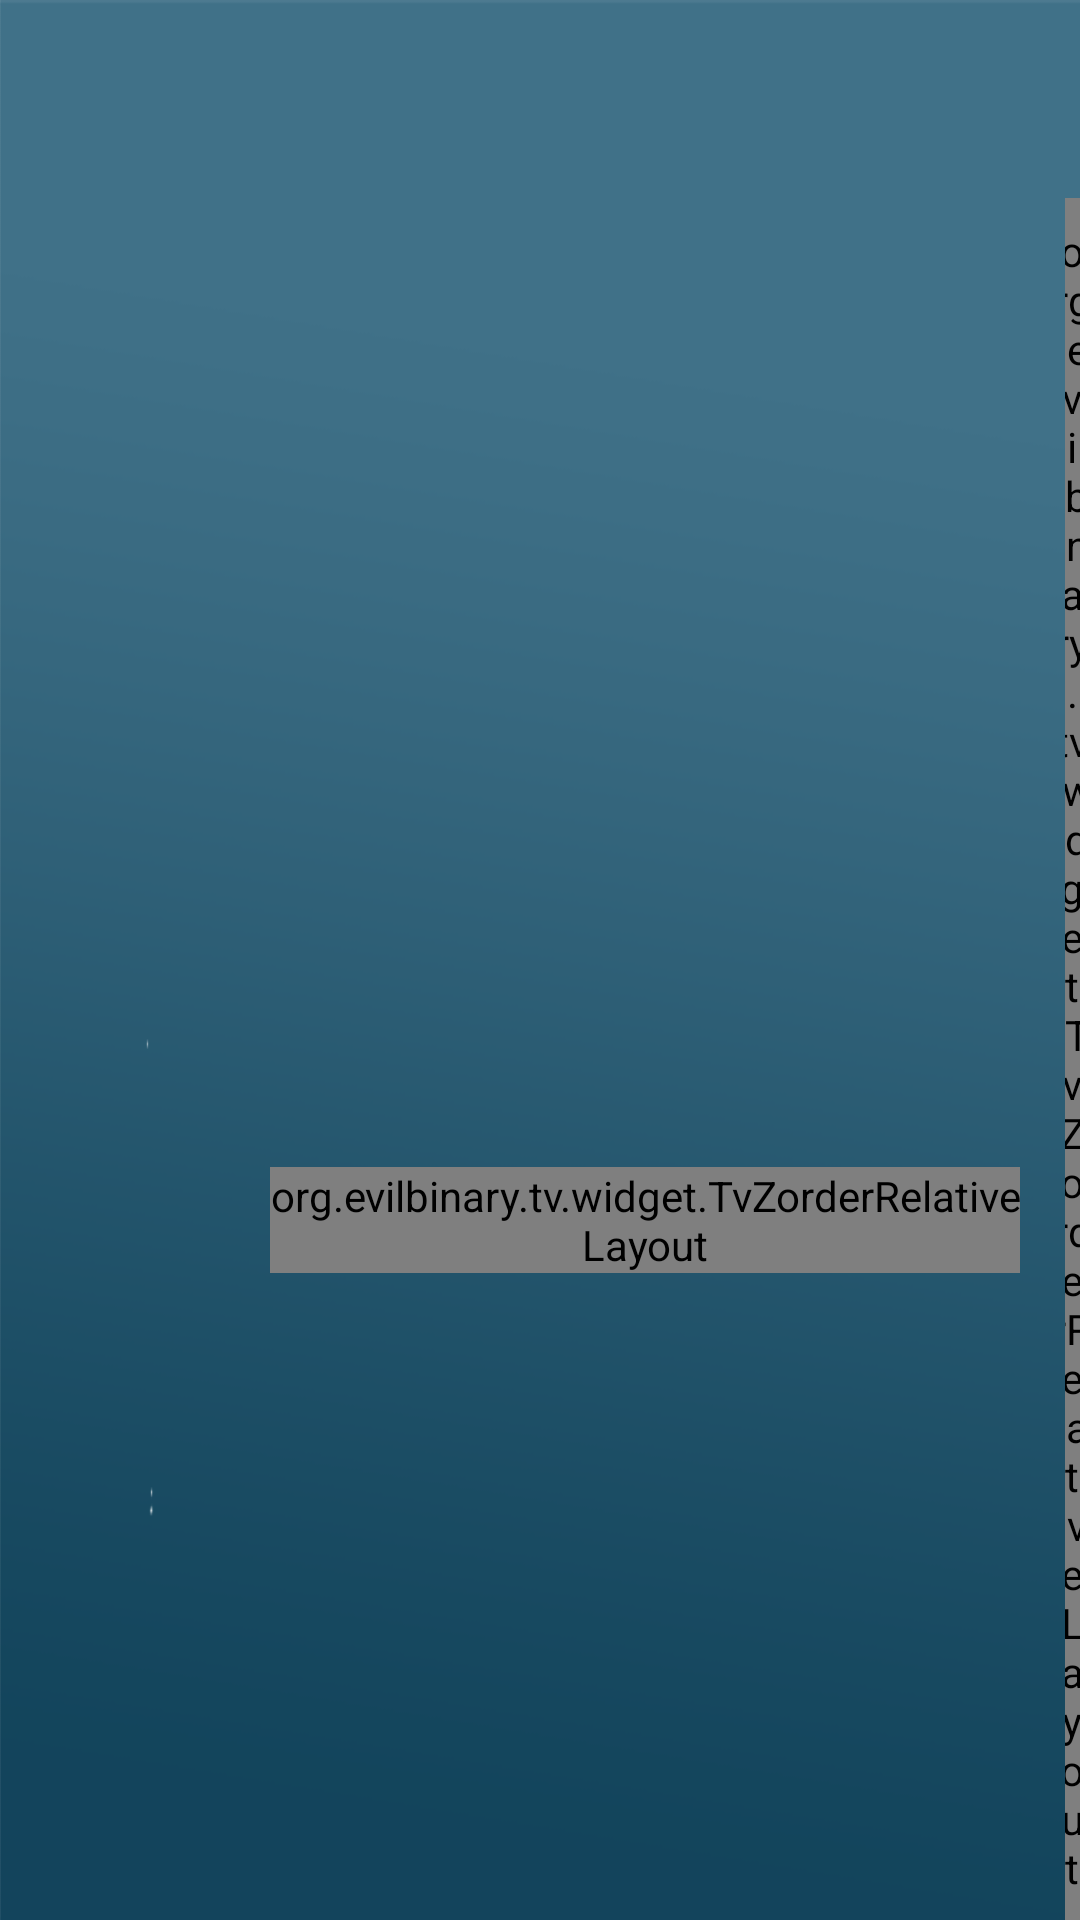

Here is an Android app screen rendered from its layout file. Give the layout XML and the strings, colors and styles it references.
<!-- AndroidManifest.xml: application theme AppTheme -->
<!-- res/layout/middle_content.xml -->
<?xml version="1.0" encoding="utf-8"?>
<RelativeLayout xmlns:android="http://schemas.android.com/apk/res/android"
    xmlns:app="http://schemas.android.com/apk/res-auto"
    android:layout_width="match_parent"
    android:layout_height="match_parent"
    android:layout_gravity="center"
    android:clipChildren="false"
    android:focusable="false">

    <include layout="@layout/title_label" />

    <RelativeLayout
        android:id="@+id/view_first"
        android:layout_width="265dp"
        android:layout_height="303dp"
        android:layout_below="@+id/title_label_container"
        android:layout_marginStart="80dp"
        android:layout_marginTop="20dp"
        android:layout_marginEnd="10dp"
        android:layout_marginBottom="20dp"
        android:clipChildren="true"
        android:clipToPadding="true">

        <android.support.v7.widget.RecyclerView
            android:id="@+id/input_source_RecyclerView"
            android:layout_width="match_parent"
            android:layout_height="match_parent"
            android:layout_centerInParent="true" />

    </RelativeLayout>

    <org.evilbinary.tv.widget.TvZorderRelativeLayout
        android:id="@+id/view_tvstore_container"
        android:layout_width="wrap_content"
        android:layout_height="wrap_content"
        android:layout_below="@+id/view_first"
        android:layout_marginStart="90dp"
        android:layout_marginEnd="20dp">

        <org.evilbinary.tv.widget.RoundedFrameLayout
            android:id="@+id/view_tvstore"
            android:layout_width="245dp"
            android:layout_height="160dp"
            android:focusable="true"
            app:radius="4dp">

            <ImageView
                android:layout_width="match_parent"
                android:layout_height="match_parent"
                android:scaleType="centerCrop"
                android:src="@drawable/bg_main_tvstore" />
        </org.evilbinary.tv.widget.RoundedFrameLayout>
    </org.evilbinary.tv.widget.TvZorderRelativeLayout>

    <org.evilbinary.tv.widget.TvZorderRelativeLayout
        android:id="@+id/list"
        android:layout_width="match_parent"
        android:layout_height="match_parent"
        android:layout_alignTop="@+id/view_first"
        android:layout_gravity="center"
        android:layout_toEndOf="@+id/view_first"
        android:clipToPadding="false"
        android:focusable="false">

        <org.evilbinary.tv.widget.RoundedFrameLayout
            android:id="@+id/view_youtube"
            android:layout_width="265dp"
            android:layout_height="303dp"
            android:layout_alignTop="@+id/view_first"
            android:layout_marginEnd="20dp"
            android:layout_marginBottom="20dp"
            android:layout_toEndOf="@+id/view_first"
            android:focusable="true"
            app:radius="4dp">

            <ImageView
                android:layout_width="match_parent"
                android:layout_height="match_parent"
                android:scaleType="centerCrop"
                android:src="@drawable/bg_main_youtube" />
        </org.evilbinary.tv.widget.RoundedFrameLayout>

        <org.evilbinary.tv.widget.RoundedFrameLayout
            android:id="@+id/view_netflix"
            android:layout_width="265dp"
            android:layout_height="303dp"
            android:layout_alignTop="@+id/view_first"
            android:layout_marginEnd="20dp"
            android:layout_toEndOf="@+id/view_youtube"
            android:focusable="true"
            app:radius="4dp">

            <ImageView
                android:layout_width="match_parent"
                android:layout_height="match_parent"
                android:scaleType="centerCrop"
                android:src="@drawable/bg_main_netflix" />
        </org.evilbinary.tv.widget.RoundedFrameLayout>

        <org.evilbinary.tv.widget.RoundedFrameLayout
            android:id="@+id/view_hotstar"
            android:layout_width="265dp"
            android:layout_height="303dp"
            android:layout_alignTop="@+id/view_first"
            android:layout_toEndOf="@+id/view_netflix"
            android:focusable="true"
            app:radius="4dp">

            <ImageView
                android:layout_width="match_parent"
                android:layout_height="match_parent"
                android:scaleType="centerCrop"
                android:src="@drawable/bg_main_hotstar" />
        </org.evilbinary.tv.widget.RoundedFrameLayout>

        <org.evilbinary.tv.widget.RoundedFrameLayout
            android:id="@+id/view_wirelessdisplay"
            android:layout_width="265dp"
            android:layout_height="160dp"
            android:layout_below="@+id/view_youtube"
            android:layout_marginEnd="20dp"
            android:focusable="true"
            app:radius="4dp">

            <ImageView
                android:layout_width="match_parent"
                android:layout_height="match_parent"
                android:scaleType="centerCrop"
                android:src="@drawable/bg_main_wirelessdisplay" />
        </org.evilbinary.tv.widget.RoundedFrameLayout>

        <org.evilbinary.tv.widget.RoundedFrameLayout
            android:id="@+id/view_primevideo"
            android:layout_width="265dp"
            android:layout_height="160dp"
            android:layout_below="@+id/view_netflix"
            android:layout_alignTop="@+id/view_wirelessdisplay"
            android:layout_marginEnd="20dp"
            android:layout_toEndOf="@+id/view_wirelessdisplay"
            android:focusable="true"
            app:radius="4dp">

            <ImageView
                android:layout_width="match_parent"
                android:layout_height="match_parent"
                android:scaleType="centerCrop"
                android:src="@drawable/bg_main_primevideo" />
        </org.evilbinary.tv.widget.RoundedFrameLayout>

        <org.evilbinary.tv.widget.RoundedFrameLayout
            android:id="@+id/view_apps"
            android:layout_width="265dp"
            android:layout_height="160dp"
            android:layout_below="@+id/view_hotstar"
            android:layout_alignTop="@+id/view_primevideo"
            android:layout_toEndOf="@+id/view_primevideo"
            android:focusable="true"
            app:radius="4dp">

            <ImageView
                android:layout_width="match_parent"
                android:layout_height="match_parent"
                android:scaleType="centerCrop"
                android:src="@drawable/bg_main_apps" />
        </org.evilbinary.tv.widget.RoundedFrameLayout>
    </org.evilbinary.tv.widget.TvZorderRelativeLayout>
</RelativeLayout>
<!-- res/layout/title_label.xml (included above) -->
<?xml version="1.0" encoding="utf-8"?>
<LinearLayout xmlns:android="http://schemas.android.com/apk/res/android"
    android:id="@+id/title_label_container"
    android:layout_width="match_parent"
    android:layout_height="36dp"
    android:layout_marginBottom="10dp"
    android:focusable="false"
    android:orientation="horizontal">

    <TextView
        android:id="@+id/page_title"
        android:layout_width="wrap_content"
        android:layout_height="match_parent"
        android:layout_marginLeft="96dp"
        android:layout_marginStart="96dp"
        android:gravity="top"
        android:textColor="@color/white"
        android:textSize="@dimen/home_label_size"
        android:textStyle="bold" />

</LinearLayout>
<!-- resources referenced by this layout -->
<resources>
  <dimen name="home_label_size">30sp</dimen>
  <!-- drawable bg_main_apps: png bitmap (drawable-mdpi, 3415 bytes) -->
  <!-- drawable bg_main_hotstar: png bitmap (drawable-mdpi, 152514 bytes) -->
  <!-- drawable bg_main_netflix: png bitmap (drawable-mdpi, 138520 bytes) -->
  <!-- drawable bg_main_primevideo: png bitmap (drawable-mdpi, 5117 bytes) -->
  <!-- drawable bg_main_tvstore: png bitmap (drawable-mdpi, 5956 bytes) -->
  <!-- drawable bg_main_wirelessdisplay: png bitmap (drawable-mdpi, 6861 bytes) -->
  <!-- drawable bg_main_youtube: png bitmap (drawable-mdpi, 52083 bytes) -->
  <style name="AppTheme" parent="Theme.AppCompat.NoActionBar">
          
          <item name="android:windowFullscreen">true</item>
          <item name="android:windowNoTitle">true</item>
          <item name="android:windowBackground">@drawable/bg_wallpaper</item>
          <item name="android:windowIsTranslucent">false</item>
      </style>
  <!-- drawable bg_wallpaper: png bitmap (drawable, 24480 bytes) -->
  <!-- not gathered from this repository: default colours our renderer supplied (Android Studio template values) -->
  <color name="white">#FFFFFFFF</color>
</resources>
